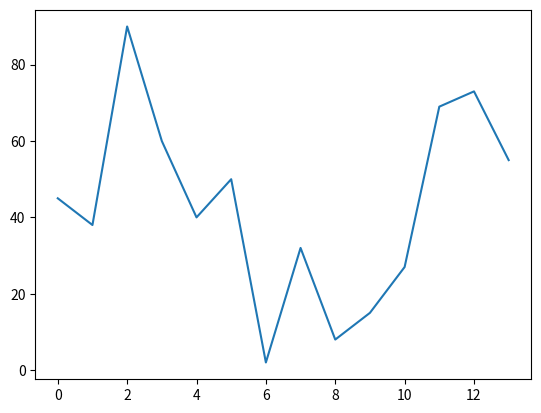

The matplotlib source for this figure:
# importing pandas library
import pandas as pd
# importing matplotlib library
import matplotlib.pyplot as plt

# creating dataframe
df = pd.DataFrame({
    'Age': [45, 38, 90, 60, 40, 50, 2, 32, 8, 15, 27, 69, 73, 55]
})

# plotting a histogram
plt.plot(df["Age"])
plt.show()
